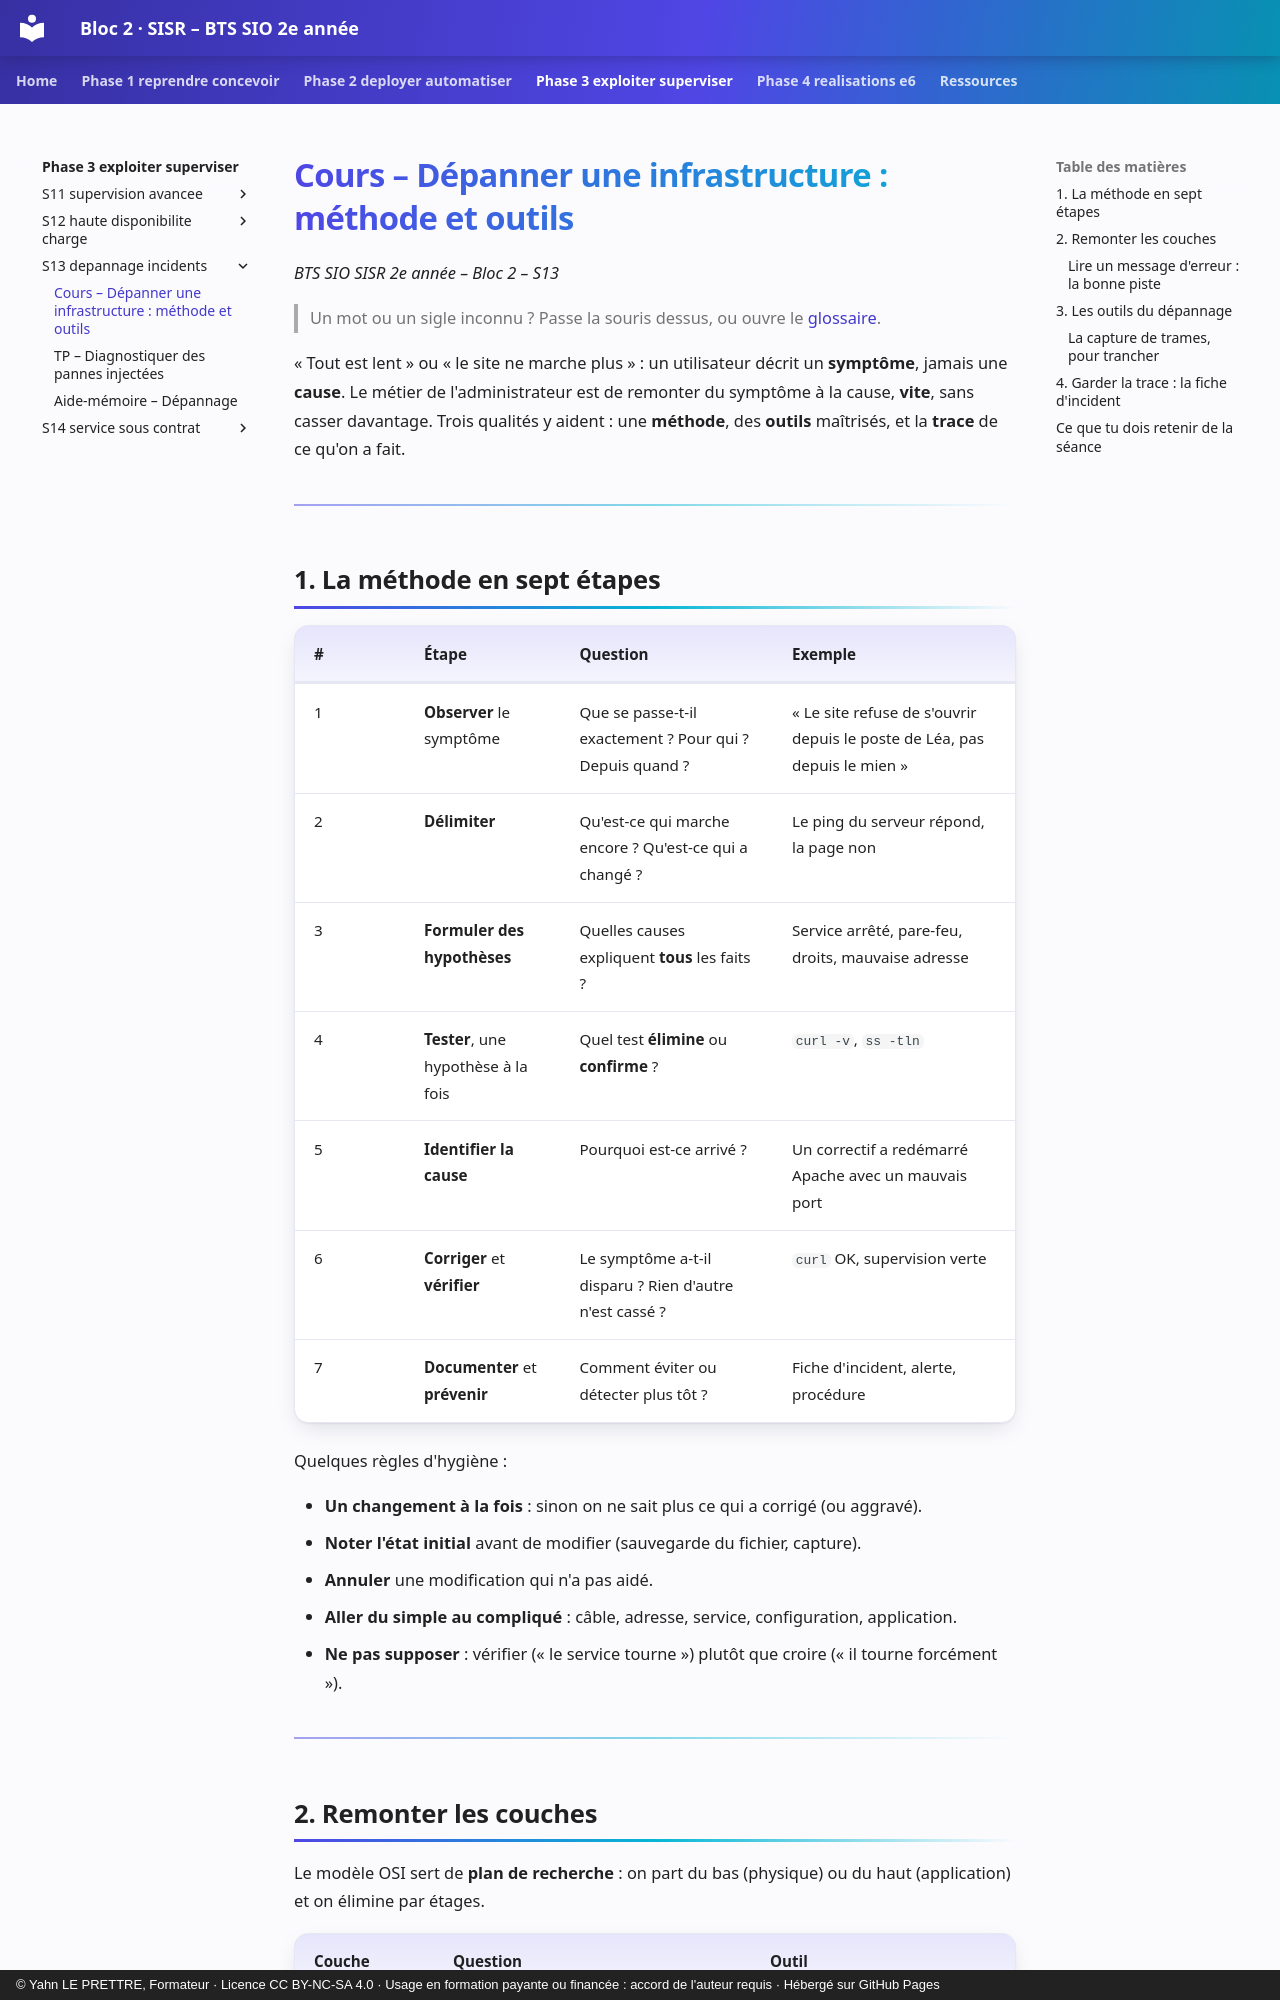

repository: YahnLP/bts2-sio-sisr-bloc2 · page: phase-3-exploiter-superviser/S13-depannage-incidents/01-cours/index.html · generator: mkdocs · copyright: © Yahn LE PRETTRE, Formateur · Licence CC BY-NC-SA 4.0 · Usage en formation payante ou financée : accord de l'auteur requis · Hébergé sur GitHub Pages

# Cours – Dépanner une infrastructure : méthode et outils

*BTS SIO SISR 2e année – Bloc 2 – S13*

> Un mot ou un sigle inconnu ? Passe la souris dessus, ou ouvre le [glossaire](../../ressources/glossaire.md).

« Tout est lent » ou « le site ne marche plus » : un utilisateur décrit un **symptôme**, jamais une **cause**. Le métier de l'administrateur est de remonter du symptôme à la cause, **vite**, sans casser davantage. Trois qualités y aident : une **méthode**, des **outils** maîtrisés, et la **trace** de ce qu'on a fait.

---

## 1. La méthode en sept étapes

| # | Étape | Question | Exemple |
|---|---|---|---|
| 1 | **Observer** le symptôme | Que se passe-t-il exactement ? Pour qui ? Depuis quand ? | « Le site refuse de s'ouvrir depuis le poste de Léa, pas depuis le mien » |
| 2 | **Délimiter** | Qu'est-ce qui marche encore ? Qu'est-ce qui a changé ? | Le ping du serveur répond, la page non |
| 3 | **Formuler des hypothèses** | Quelles causes expliquent **tous** les faits ? | Service arrêté, pare-feu, droits, mauvaise adresse |
| 4 | **Tester**, une hypothèse à la fois | Quel test **élimine** ou **confirme** ? | `curl -v`, `ss -tln` |
| 5 | **Identifier la cause** | Pourquoi est-ce arrivé ? | Un correctif a redémarré Apache avec un mauvais port |
| 6 | **Corriger** et **vérifier** | Le symptôme a-t-il disparu ? Rien d'autre n'est cassé ? | `curl` OK, supervision verte |
| 7 | **Documenter** et **prévenir** | Comment éviter ou détecter plus tôt ? | Fiche d'incident, alerte, procédure |

Quelques règles d'hygiène :

- **Un changement à la fois** : sinon on ne sait plus ce qui a corrigé (ou aggravé).
- **Noter l'état initial** avant de modifier (sauvegarde du fichier, capture).
- **Annuler** une modification qui n'a pas aidé.
- **Aller du simple au compliqué** : câble, adresse, service, configuration, application.
- **Ne pas supposer** : vérifier (« le service tourne ») plutôt que croire (« il tourne forcément »).

---
